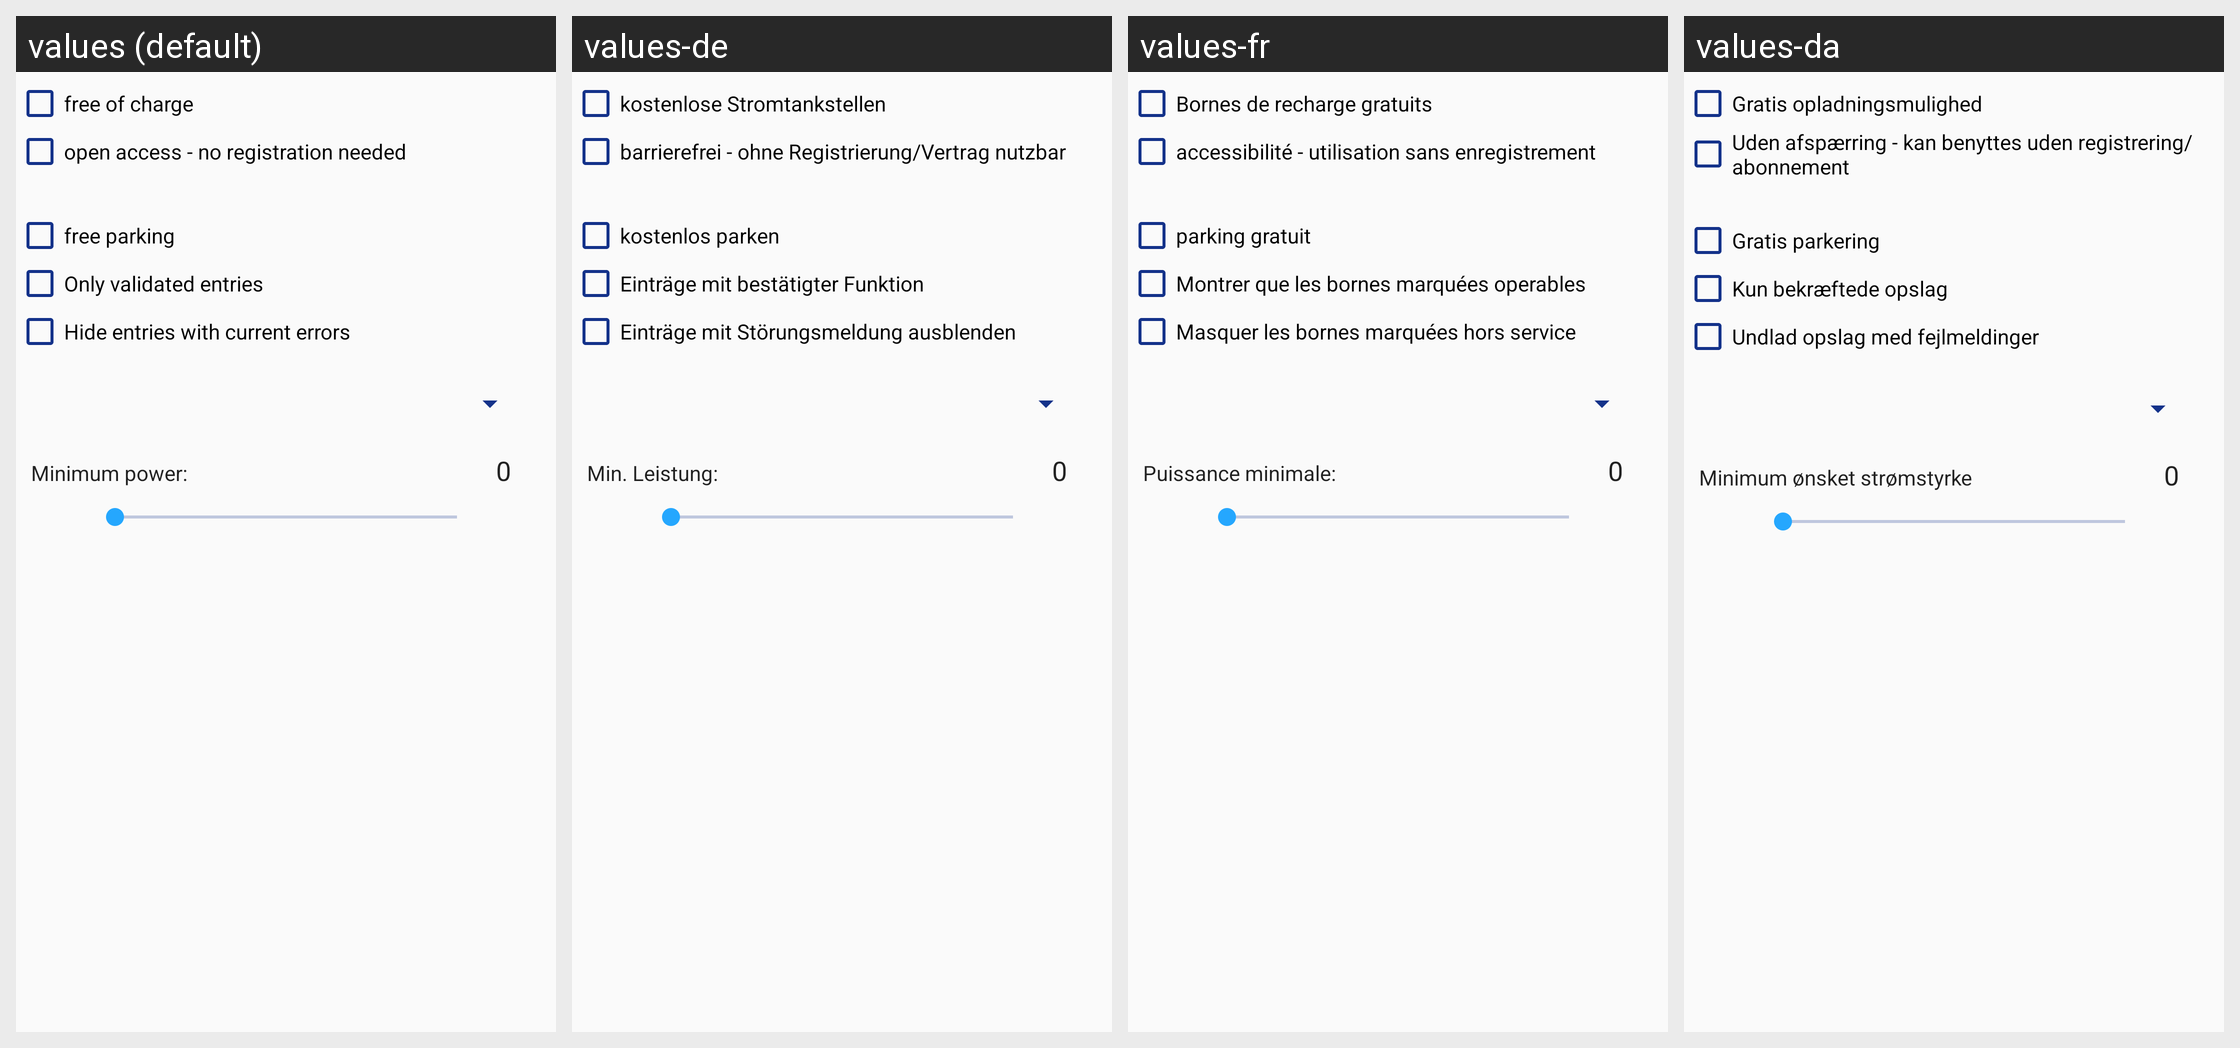

This grid shows one Android layout under several languages. Give, for every string resource on the screen, its name, the default text and each shown locale's text.
Android screen res/layout/fragment_filter_basic.xml rendered under 4 locales, left to right: values (default), values-de, values-fr, values-da. Device: Nexus 5 (rendered at 1080×1920; each locale shown at half size, 540×960, under a caption strip naming it); theme MyLightTheme.
Strings drawn on this screen, with the default value and each locale's value (text and hints the layout hard-codes, and strings that could not be matched under every locale, appear in the picture but are not listed):

filterKostenlos
  values: free of charge
  values-de: kostenlose Stromtankstellen
  values-fr: Bornes de recharge gratuits
  values-da: Gratis opladningsmulighed

filterBarrierefrei
  values: open access - no registration needed
  values-de: barrierefrei - ohne Registrierung/Vertrag nutzbar
  values-fr: accessibilité - utilisation sans enregistrement
  values-da: Uden afspærring - kan benyttes uden registrering/abonnement

filterKostenlosParken
  values: free parking
  values-de: kostenlos parken
  values-fr: parking gratuit
  values-da: Gratis parkering

filterBestaetigt
  values: Only validated entries
  values-de: Einträge mit bestätigter Funktion
  values-fr: Montrer que les bornes marquées operables
  values-da: Kun bekræftede opslag

filterOhneStoerung
  values: Hide entries with current errors
  values-de: Einträge mit Störungsmeldung ausblenden
  values-fr: Masquer les bornes marquées hors service
  values-da: Undlad opslag med fejlmeldinger

fpowerlabel
  values: Minimum power:
  values-de: Min. Leistung:
  values-fr: Puissance minimale:
  values-da: Minimum ønsket strømstyrke
